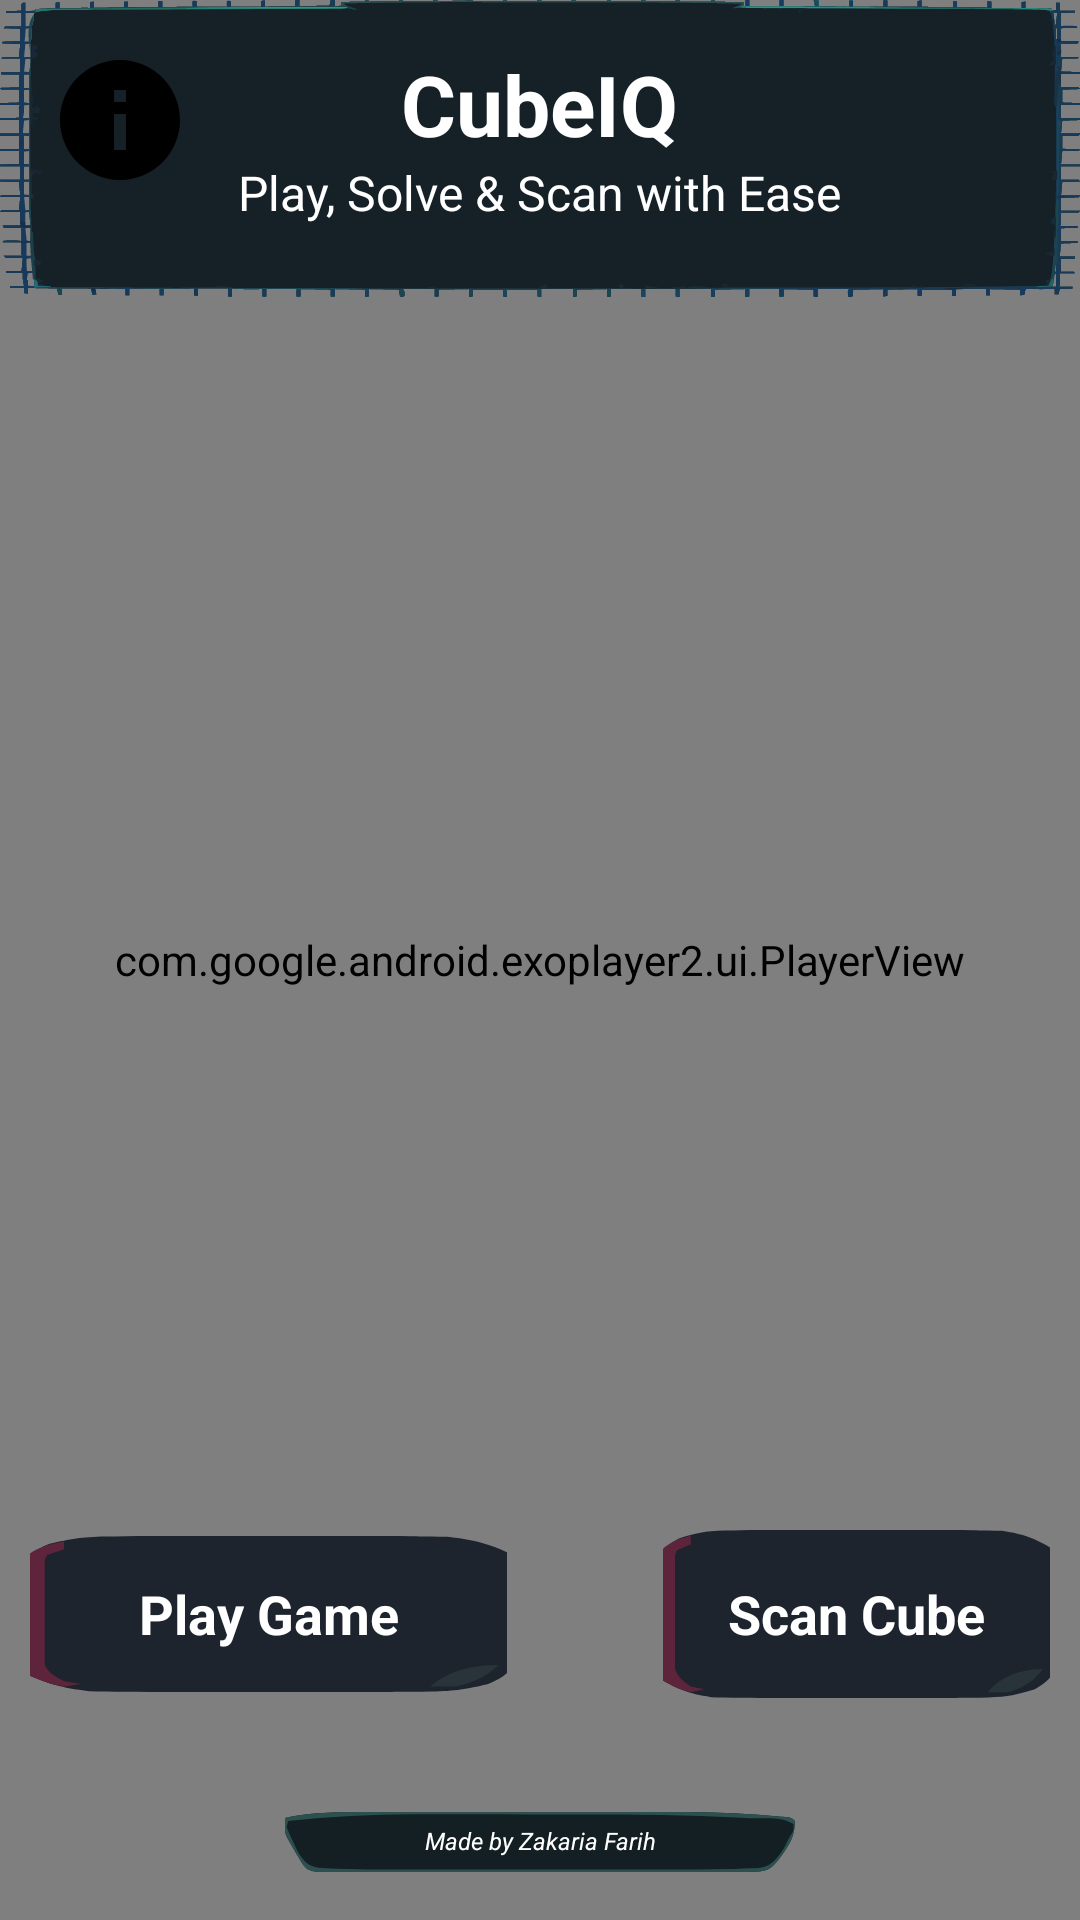

Here is an Android app screen rendered from its layout file. Give the layout XML and the strings, colors and styles it references.
<!-- AndroidManifest.xml: application theme AppTheme -->
<!-- res/layout/main_menu.xml -->
<?xml version="1.0" encoding="utf-8"?>
<FrameLayout
    xmlns:android="http://schemas.android.com/apk/res/android"
    xmlns:app="http://schemas.android.com/apk/res-auto"
    xmlns:tools="http://schemas.android.com/tools"
    android:id="@+id/main_menu_layout"
    android:layout_width="match_parent"
    android:layout_height="match_parent"
    android:fitsSystemWindows="true"
    tools:context=".android.MainActivity">

    
    <com.google.android.exoplayer2.ui.PlayerView
        android:id="@+id/backgroundVideoView"
        android:layout_width="match_parent"
        android:layout_height="match_parent"
        android:layout_gravity="center"
        android:keepScreenOn="true"
        app:resize_mode="fill"
        app:use_controller="false"
        android:clickable="false"
        android:focusable="false" />

    
    <LinearLayout
        android:id="@+id/bannerLayout"
        android:layout_width="match_parent"
        android:layout_height="99dp"
        android:layout_gravity="top"
        android:background="@drawable/mainpanel01"
        android:orientation="vertical"
        android:padding="16dp">

        <TextView
            android:id="@+id/bannerTitle"
            android:layout_width="wrap_content"
            android:layout_height="wrap_content"
            android:layout_gravity="center_horizontal"
            android:text="CubeIQ"
            android:textColor="@android:color/white"
            android:textSize="28sp"
            android:textStyle="bold" />

        <TextView
            android:id="@+id/bannerSlogan"
            android:layout_width="wrap_content"
            android:layout_height="wrap_content"
            android:layout_gravity="center_horizontal"
            android:text="Play, Solve &amp; Scan with Ease"
            android:textColor="@android:color/white"
            android:textSize="16sp" />
    </LinearLayout>

    
    <ImageButton
        android:id="@+id/infoButton"
        android:layout_width="48dp"
        android:layout_height="48dp"
        android:layout_gravity="top|start"
        android:layout_margin="16dp"
        android:background="@android:color/transparent"
        android:contentDescription="@string/instruction"
        android:src="@drawable/ic_info_2"
        tools:src="@drawable/ic_info_2" />

    
    <LinearLayout
        android:id="@+id/buttons_layout"
        android:layout_width="match_parent"
        android:layout_height="wrap_content"
        android:layout_gravity="bottom"
        android:gravity="center"
        android:orientation="vertical"
        android:paddingBottom="32dp"
        android:paddingTop="16dp">

        
        <LinearLayout
            android:layout_width="wrap_content"
            android:layout_height="wrap_content"
            android:gravity="center"
            android:orientation="horizontal"
            android:layout_marginBottom="16dp">

            
            <RelativeLayout
                android:layout_width="wrap_content"
                android:layout_height="wrap_content"
                android:layout_marginEnd="16dp">

                <ImageButton
                    android:id="@+id/playGameButton"
                    android:layout_width="179dp"
                    android:layout_height="72dp"
                    android:background="@android:color/transparent"
                    android:padding="10dp"
                    android:scaleType="fitXY"
                    android:src="@drawable/button05" />

                <TextView
                    android:id="@+id/playGameText"
                    android:layout_width="wrap_content"
                    android:layout_height="wrap_content"
                    android:layout_centerInParent="true"
                    android:gravity="center"
                    android:text="Play Game"
                    android:textColor="@color/white"
                    android:textSize="18sp"
                    android:textStyle="bold" />
            </RelativeLayout>

            
            <RelativeLayout
                android:layout_width="wrap_content"
                android:layout_height="wrap_content"
                android:layout_marginStart="16dp">

                <ImageButton
                    android:id="@+id/scanCubeButton"
                    android:layout_width="177dp"
                    android:layout_height="76dp"
                    android:background="@android:color/transparent"
                    android:padding="10dp"
                    android:scaleType="fitXY"
                    android:src="@drawable/button05" />

                <TextView
                    android:id="@+id/scanCubeText"
                    android:layout_width="wrap_content"
                    android:layout_height="wrap_content"
                    android:layout_centerInParent="true"
                    android:gravity="center"
                    android:text="Scan Cube"
                    android:textColor="@color/white"
                    android:textSize="18sp"
                    android:textStyle="bold" />
            </RelativeLayout>
        </LinearLayout>

        
        <RelativeLayout
            android:layout_width="wrap_content"
            android:layout_height="wrap_content"
            android:layout_gravity="center"
            android:layout_marginTop="16dp"/>

    </LinearLayout>

    
    <FrameLayout
        android:id="@+id/madeByContainer"
        android:layout_width="170dp"
        android:layout_height="wrap_content"
        android:layout_gravity="bottom|center"
        android:layout_margin="16dp"
        android:background="@drawable/titlepanel01"
        android:padding="4dp">

        <TextView
            android:id="@+id/madeByText"
            android:layout_width="match_parent"
            android:layout_height="match_parent"
            android:gravity="center"
            android:text="Made by Zakaria Farih"
            android:textColor="@android:color/white"
            android:textSize="8sp"
            android:textStyle="italic" />
    </FrameLayout>

</FrameLayout>
<!-- resources referenced by this layout -->
<resources>
  <color name="white">#FFFFFF</color>
  <!-- drawable button05: vector/xml drawable (drawable, 2735 chars, omitted) -->
  <!-- drawable ic_info_2 (drawable) -->
  <vector xmlns:android="http://schemas.android.com/apk/res/android" android:height="48dp" android:viewportHeight="1024" android:viewportWidth="1024" android:width="48dp">
        
      <path android:fillColor="#FF000000" android:pathData="M512,85.3C276.3,85.3 85.3,276.3 85.3,512s190.9,426.7 426.7,426.7 426.7,-190.9 426.7,-426.7S747.7,85.3 512,85.3zM554.7,725.3h-85.3L469.3,469.3h85.3v256zM554.7,384h-85.3v-85.3h85.3v85.3z"/>
      
  </vector>
  <!-- drawable mainpanel01: vector/xml drawable (drawable, 98583 chars, omitted) -->
  <!-- drawable titlepanel01: vector/xml drawable (drawable, 4456 chars, omitted) -->
  <string name="instruction">Instructions</string>
  <style name="AppTheme" parent="Theme.MaterialComponents.DayNight.NoActionBar">
          <item name="colorPrimary">#6200EE</item>
          <item name="colorPrimaryVariant">#3700B3</item>
          <item name="colorOnPrimary">#FFFFFF</item>
          <item name="android:windowNoTitle">true</item>
          <item name="android:windowActionBar">false</item>
      </style>
</resources>
